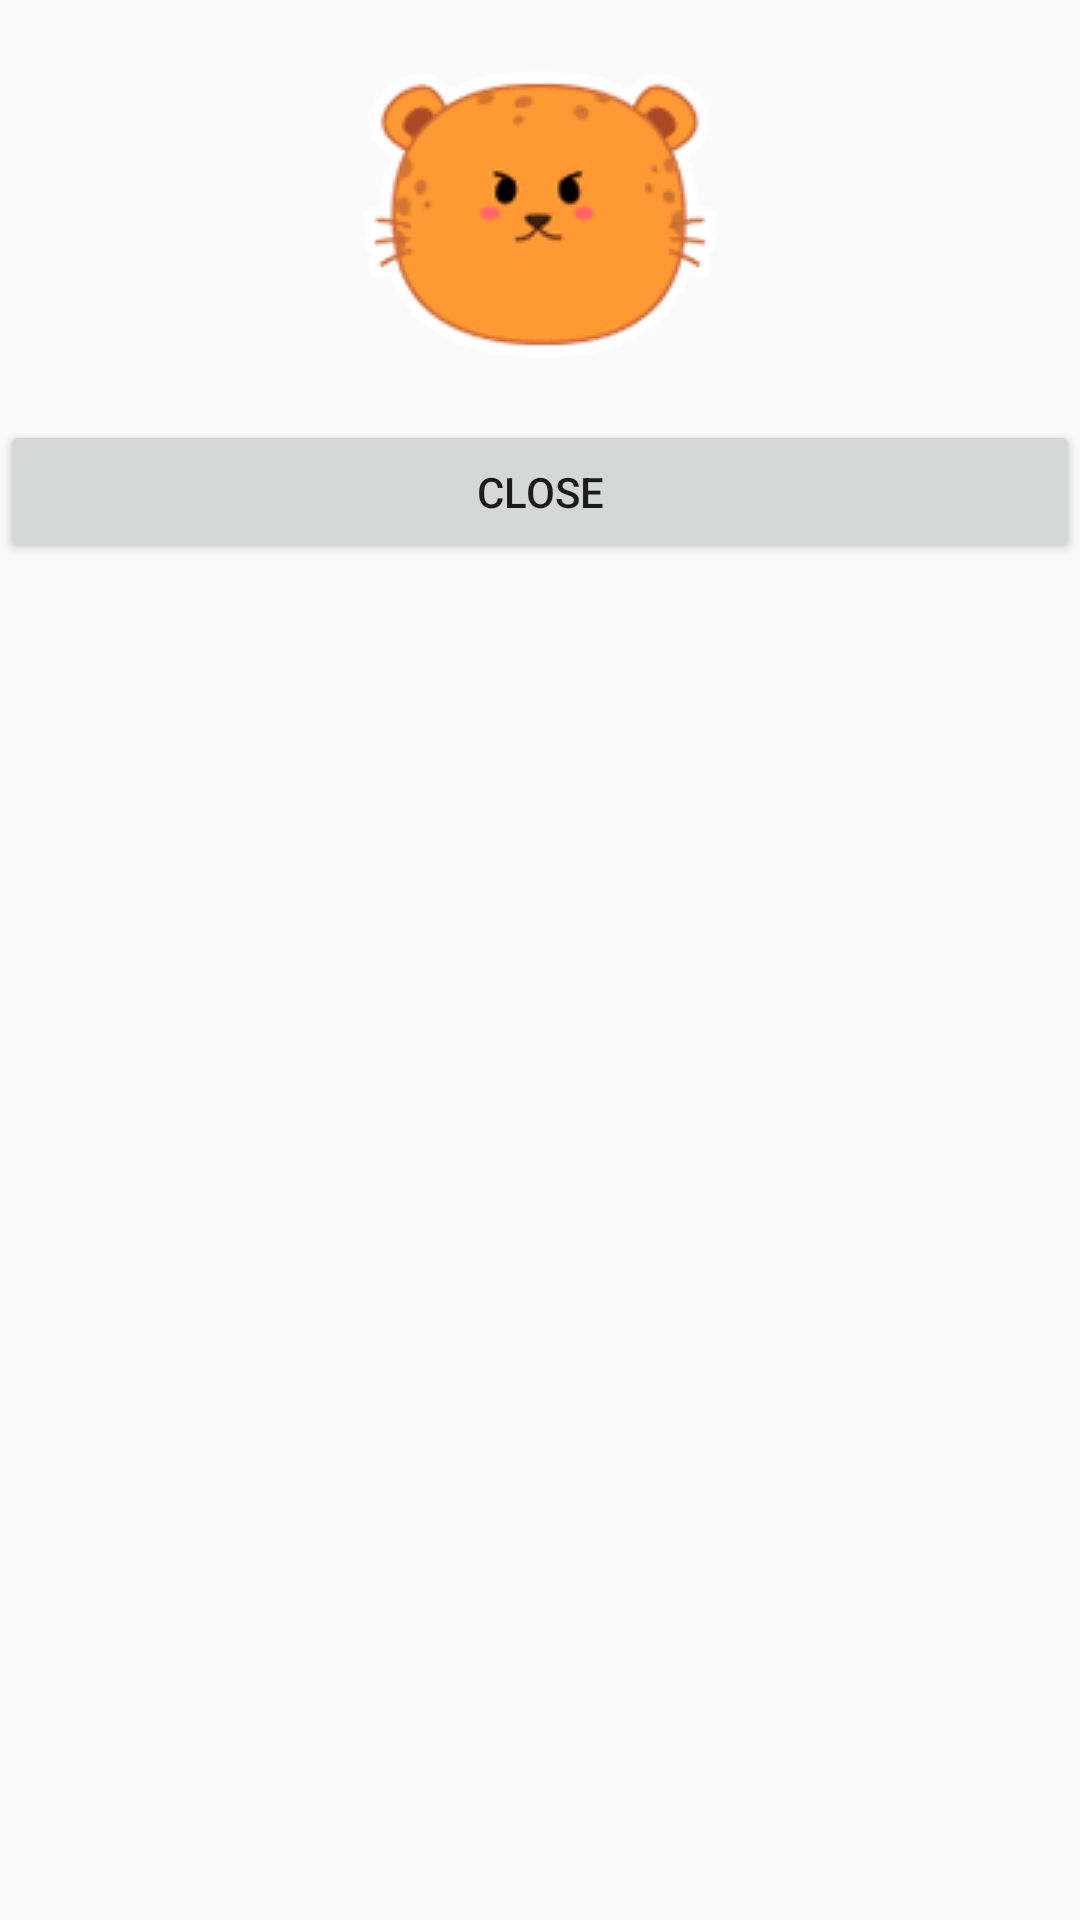

This screen was rendered from an Android layout file. Write that file and the resources it references.
<!-- AndroidManifest.xml: application theme AppTheme -->
<!-- res/layout/window.xml -->
<?xml version="1.0" encoding="utf-8"?>
<LinearLayout xmlns:android="http://schemas.android.com/apk/res/android"
    android:id="@+id/activity_window"
    android:layout_width="wrap_content"
    android:layout_height="wrap_content"
    android:orientation="vertical">

    <ImageView
        android:layout_width="wrap_content"
        android:layout_height="wrap_content"
        android:layout_gravity="center"
        android:padding="10dp"
        android:scaleType="center"
        android:src="@drawable/password_bao1" />

    <Button
        android:id="@+id/close"
        android:layout_width="match_parent"
        android:layout_height="wrap_content"
        android:text="CLOSE" />
</LinearLayout>
<!-- resources referenced by this layout -->
<resources>
  <!-- drawable password_bao1: png bitmap (drawable, 2458 bytes) -->
  <style name="AppTheme" parent="Theme.AppCompat.Light.DarkActionBar">
          
          <item name="colorPrimary">@color/colorPrimary</item>
          <item name="colorPrimaryDark">@color/colorPrimaryDark</item>
          <item name="colorAccent">@color/colorAccent</item>
      </style>
  <color name="colorPrimary">#3F51B5</color>
  <color name="colorPrimaryDark">#303F9F</color>
  <color name="colorAccent">#FF4081</color>
</resources>
